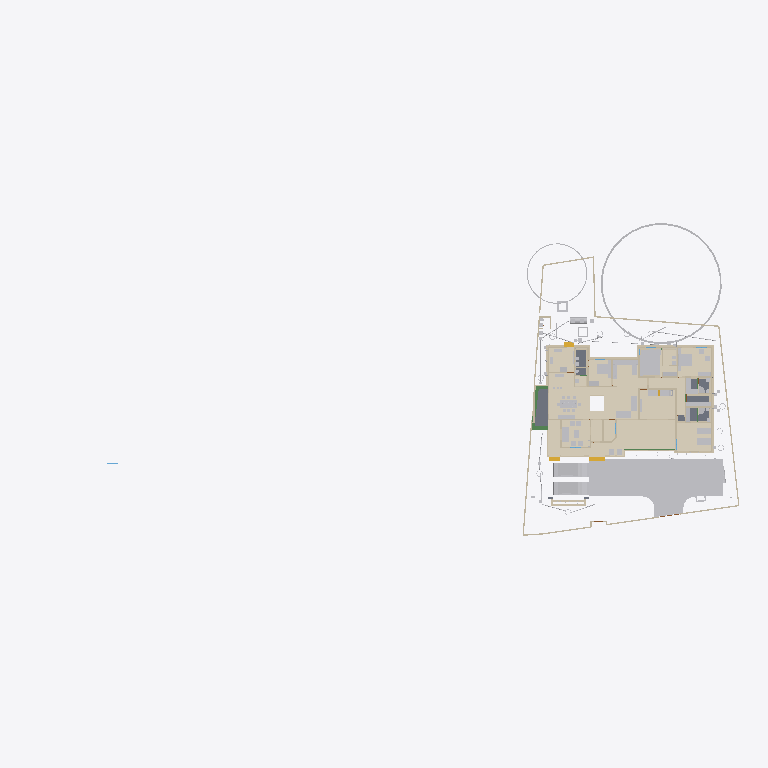
Plan cut of the same IFC building model at storey '00' (level 0.00 m, cut at 1.40 m), seen from above with north up, elements coloured by IFC class (only those large enough to see are counted): 42 walls (beige), 40 other elements (light grey), 15 coverings (cream), 5 slabs (grey), 4 beams (green), 3 stair flights (yellow). Cut surfaces are drawn darker.
Extent 101.4 m × 45.8 m × 45.1 m (x, y, z). Storeys (10): GF at 0.00 m; 00 at 0.00 m; FFtop at 0.00 m; GFLintel at 0.00 m; FF at 0.00 m; Footing at 0.00 m; Verandah at 0.00 m; Plumbing at 0.00 m; schedule at 0.00 m; Electrical at 0.00 m. Elements (1529): 295 IfcSystemFurnitureElement, 280 IfcWall, 252 IfcBeam, 91 IfcBuildingElementProxy, 80 IfcPipeSegment, 53 IfcWindow, 52 IfcCovering, 50 IfcDoor, 50 IfcFurniture, 50 IfcReinforcingBar, 44 IfcColumn, 30 IfcGeographicElement.

HEADER;
FILE_DESCRIPTION(('ViewDefinition[DesignTransferView]'),'2;1');
FILE_NAME('Sreekesh.ifc','2026-05-02T16:16:11+05:30',(),(),'IfcOpenShell 0.8.5','Bonsai 0.8.5','Nobody');
FILE_SCHEMA(('IFC4X3'));
ENDSEC;
DATA;
#1=IFCPROJECT('0aPvmvJuf5owphcfiKWAsN',$,'My Project',$,$,$,$,(#14,#26),#9);
#30=IFCSITE('3jTVXq97zE2OZTfzZH9iYT',$,'My Site',$,$,#53,$,$,$,$,$,$,$,$);
#211744=IFCSITE('2pH2ecD1v9bgK8psTEcl$_',$,'Site',$,$,#527684,#211754,$,$,(8,52,49,300000),(76,38,36,300000),$,$,$);
#36=IFCBUILDING('3Bt1MypEf4fuqFfshm9kTs',$,'My Building',$,$,#59,$,$,$,$,$,$);
#333137=IFCBUILDING('2u05Cn$TD6OPdaLJzvNsxO',$,'GFWall',$,$,#507878,$,$,$,$,$,$);
#339211=IFCBUILDING('002Xt49mzDahM74jmffgUi',$,'GF-P',$,$,#507873,$,$,$,$,$,$);
#42=IFCBUILDINGSTOREY('3Yt8GBe1vE1Byt_$JKaQnQ',$,'GF',$,$,#509173,$,$,$,$);
#8023=IFCBUILDINGSTOREY('3LNq90aff4Xhn4xfthWyFx',$,'00',$,$,#8039,$,$,$,$);
#71986=IFCBUILDINGSTOREY('1ZF$IMkzjA5efl8XVVA8ry',$,'FFtop',$,$,#508468,$,$,$,$);
#72129=IFCBUILDINGSTOREY('1Nt2vvvNTB5u0X$NIke4ti',$,'GFLintel',$,$,#510858,$,$,$,$);
#83382=IFCBUILDINGSTOREY('2do7yjy$r1eOSN7_GxsK9f',$,'FF',$,$,#508248,$,$,$,$);
#301077=IFCBUILDINGSTOREY('1n3LFyF6X708Cvo1r86gbR',$,'Footing',$,$,#508478,$,$,$,$);
#360055=IFCBUILDINGSTOREY('2kU8qRmBnF7foRmD37T33I',$,'Verandah',$,$,#360071,$,$,$,$);
#367233=IFCBUILDINGSTOREY('3r39yX7tr10xAjP1zlM9FN',$,'Plumbing',$,$,#367249,$,$,$,$);
#436766=IFCBUILDINGSTOREY('2CUKbd$of0Yx1yz6tYDaJY',$,'schedule',$,$,#511718,$,$,$,$);
#442969=IFCBUILDINGSTOREY('0sffW$JV12jOzJZIPBAWvQ',$,'Electrical',$,$,#442985,$,$,$,$);
#363541=IFCCOURSE('0hYJyXEsXANxqeScN2ddTn',$,'Course',$,$,#364727,#363556,$,$);
#330851=IFCCOVERING('3kms8ObvT2A83v6EkiQCtZ',$,'Covering',$,$,#509913,#330862,$,$);
#345031=IFCCOVERING('3RPlCoLTXEkg2LQ5VmhLHT',$,'Covering',$,$,#361378,#345042,$,$);
#339298=IFCCOVERING('0RcNbxwC1BPO6vPsSe5hv0',$,'Covering',$,$,#509938,#339309,$,$);
#344036=IFCCOVERING('0d2zgKDdP8dwFGBu$GD38F',$,'Covering',$,$,#509973,#344047,$,$);
#158109=IFCGEOGRAPHICELEMENT('1ICn9VC11DLu$jSeyjW6na',$,'GeographicElement',$,$,#159277,#158141,$,$);
#344009=IFCCOVERING('2wUE701ff3ZBcv_UhuFthK',$,'Covering',$,$,#509963,#344020,$,$);
#339327=IFCCOVERING('2gdKm_COPCGQt2$pqnEIyy',$,'Covering',$,$,#509943,#339338,$,$);
#70155=IFCVEHICLE('3fs_92XJnE9xh12t4cEAUA',$,'Vehicle',$,$,#189081,#70187,$,$);
#343848=IFCCOVERING('0UuWKOFoDDYvmplRYi7h7d',$,'Covering',$,$,#509948,#343859,$,$);
#146729=IFCVEHICLE('0zRPRsukT96P6cuFPGiKs1',$,'Vehicle',$,$,#189086,#146742,$,$);
#330794=IFCSLAB('2m4RWmARb8ng3Ygm017ww6',$,'Slab',$,$,#509933,#330805,$,$);
#343931=IFCCOVERING('0kYX189Jf7CBGn9ceIdHnd',$,'Covering',$,$,#509958,#343942,$,$);
#343982=IFCCOVERING('3pEdpTjbjFLQ$oJNw_068r',$,'Covering',$,$,#510303,#343993,$,$);
#396658=IFCEARTHWORKSFILL('2kmR9kAlrAR8iK2Kv7W0RA',$,'Slab',$,$,#508898,#396657,$,.BACKFILL.);
#309133=IFCWALL('2VcyNDgMn9VgDTDYN_$YR$',$,'Wall',$,$,#508643,#309144,$,$);
#343877=IFCCOVERING('3Wi1uDf0TEzBEG7DUo_LFE',$,'Covering',$,$,#509953,#343888,$,$);
#66022=IFCWALL('2FUeR5sFb9uwjJGdeVWABU',$,'Wall',$,$,#431152,#66028,$,$);
#343904=IFCCOVERING('2DZod39rv4RxPbk5$8U$JL',$,'Covering',$,$,#509968,#343915,$,$);
#330504=IFCSLAB('03xIm3ukzAoQYSdD2H4JTp',$,'Slab',$,$,#509883,#330515,$,$);
#330623=IFCSLAB('2hl_cfSjf0sAYKs4IehkNU',$,'Slab',$,$,#509898,#330634,$,$);
#309107=IFCWALL('01iQiyD9jF981ZNgDvXuAr',$,'Wall',$,$,#508648,#309118,$,$);
#532540=IFCFURNITURE('3GPb$TX3bAaO0sNvhFpy4W',$,'Furniture',$,$,#538708,#532570,$,$);
#158156=IFCGEOGRAPHICELEMENT('2JlHSkVhjCZPlJyc1W8A6K',$,'GeographicElement',$,$,#159282,#158188,$,$);
#356144=IFCCOVERING('1zMDy9b99F78g0pPFmqkhi',$,'Covering',$,$,#509978,#356160,$,$);
#65997=IFCWALL('1DC2$ngnnDR8Q9h6mAR0js',$,'Wall',$,$,#345521,#66003,$,$);
#532526=IFCFURNITURE('3gB9$ESpzFY8X4BymaP12u',$,'Furniture',$,$,#532775,#532562,$,$);
#330654=IFCSLAB('0zeqns1fb6GQhZZBUNJUl9',$,'Slab',$,$,#509918,#330665,$,$);
#285749=IFCWALL('23M4dZECv7RPP4RWKkyrhY',$,'Wall.082',$,$,#435018,#285760,$,$);
#222195=IFCWALL('2ixJvC9dH599amejUM2w6G',$,'Wall',$,$,#293165,#222215,$,$);
#406470=IFCFURNITURE('0TjK6ZDxX03eSWHk61hTjB',$,'Furniture',$,$,#510218,#406469,$,$);
#330680=IFCSLAB('2fqwCXX4D8Vwt6ELtzQYwL',$,'Slab',$,$,#509923,#330691,$,$);
#410350=IFCFURNITURE('36fJsTb99Eyh2vWH1pKTwS',$,'Furniture',$,$,#510033,#410349,$,$);
#3520=IFCWALL('1kfIyPN_b4JPSDED46DDvv',$,'Wall',$,$,#507918,#3526,$,$);
#406302=IFCFURNITURE('0QVhsRe3v2xh1mazg7g3pY',$,'Furniture',$,$,#510213,#406301,$,$);
#410217=IFCFURNITURE('17qZxJfnjAUwxgeyWuttn3',$,'Furniture',$,$,#510028,#410216,$,$);
#524552=IFCFURNITURE('1Rp$DFOJXFWOqRZHaLRtD$',$,'Cube',$,$,#526383,#524553,$,.BED.);
#90359=IFCWALL('3p_Mlr$7n7WPwtZxEevqS4',$,'Wall',$,$,#507938,#90370,$,$);
#405120=IFCFURNITURE('1qta$LkA5AceF3Xp8O0QAN',$,'Furniture',$,$,#510133,#405119,$,$);
#411646=IFCFURNITURE('0T3ErBLYfCbANjLJsek21j',$,'Furniture.012',$,$,#510118,#411645,$,$);
#308639=IFCWALL('0UYp14YpP1MAW0yCb4nw87',$,'Wall',$,$,#508658,#308650,$,$);
#369916=IFCCOVERING('3HWV9OZZz6DxRQIJbYTFsv',$,'Covering',$,$,#509993,#369932,$,$);
#408776=IFCFURNITURE('2bin7WsULDjPeLfYKRFVAv',$,'Furniture',$,$,#526480,#408775,$,$);
#415580=IFCTANK('0zlhS4RPL7lRfPwGcdKWnU',$,'Tank',$,$,#532270,#530482,$,$);
#332270=IFCBEAM('2xaS$r06b4vf3tMS9n7DUs',$,'Beam',$,$,#360247,#332289,$,$);
#409924=IFCFURNITURE('3pKgwG2ITCbQ1PcX8XbhFK',$,'Furniture',$,$,#510153,#409923,$,$);
#308743=IFCWALL('3Tnn_JHV999eTqU$lk38Gu',$,'Wall',$,$,#508668,#308754,$,$);
#226167=IFCWALL('1JVywoPUH41xuuLQv_Mf23',$,'Wall.082',$,$,#434788,#226178,$,$);
#345472=IFCWALL('0yhntx_XHBtOwqFxJIUy0e',$,'Wall.082',$,$,#345566,#345483,$,$);
#528805=IFCELECTRICAPPLIANCE('2815wh2PP0iwDPzxAV3Eup',$,'ElectricAppliance',$,$,#528923,#528831,'#08',$);
#356399=IFCCOVERING('2Adp7p7Vr1eu_pEkAkRGdd',$,'Covering',$,$,#509983,#356433,$,$);
#2872=IFCWALL('0VICnwrYLCM9IhHcjSiD9g',$,'Wall',$,$,#507923,#2879,$,$);
#309159=IFCWALL('1V_dIHu1r0A9eGkskasoOA',$,'Wall',$,$,#508673,#309170,$,$);
#18646=IFCWALL('20GHUXbGDFDBHE5XphavUy',$,'Wall',$,$,#507978,#18657,$,$);
#517779=IFCSYSTEMFURNITUREELEMENT('3fPqnovFD6PBVCUAuJHDfW',$,'SystemFurnitureElement',$,$,#518458,#517790,$,$);
#285691=IFCWALL('3FXX66X1H7gQUhINB1ZqHj',$,'Wall.082',$,$,#434912,#285702,$,$);
#65947=IFCWALL('08s$eE7qfC1vtHJbeTdsNK',$,'Wall',$,$,#434943,#65953,$,$);
#41614=IFCSTAIRFLIGHT('3mjK21MVj5Wxp88atmNL9l',$,'StairFlight',$,$,#143920,#41646,$,2,1,0.150000005960464,0.25,.STRAIGHT.);
#18042=IFCWALL('3bhXUDB39FaPZW_NASdZlT',$,'Wall',$,$,#508023,#18053,$,$);
#414421=IFCWASTETERMINAL('3h7h8u_I98lOH4BWXVcUCV',$,'WasteTerminal',$,$,#532275,#530490,$,$);
#101757=IFCWALL('3Re5U6AfH5hRjhCU8HzlUQ',$,'Wall',$,$,#149415,#101777,$,$);
#18525=IFCWALL('2nl9frQ2v9fwHEG6jroVG1',$,'Wall',$,$,#507973,#18536,$,$);
#327920=IFCBEAM('1u9voof95Cp8BkjJqPE6_U',$,'Beam',$,$,#360277,#327939,$,$);
#65878=IFCWALL('1RxXXtAKb3$uqm3spal5Ab',$,'Wall.049',$,$,#434824,#65884,$,$);
#110356=IFCWALL('3Jc2L501zCIf2lBfrewdbK',$,'Wall',$,$,#434868,#110367,$,$);
#18672=IFCWALL('0s5YaOi8jF58ocUKtzFB68',$,'Wall',$,$,#507893,#18683,$,$);
#528963=IFCSYSTEMFURNITUREELEMENT('3jUUdxHyv5K9ABF7xUoMWM',$,'SystemFurnitureElement',$,$,#529024,#528976,$,$);
#8133=IFCWALL('2NV9tTUID8IOq7fV7oI$I_',$,'Wall',$,$,#149410,#8144,$,$);
#406109=IFCFURNITURE('055N_$xmX9ZQbc0CYFtvE3',$,'Furniture',$,$,#510138,#406108,$,$);
#411564=IFCFURNITURE('0yYwZAg3jFQvkxBxQ0MGp1',$,'Furniture',$,$,#510113,#411563,$,$);
#4072=IFCWALL('0Y3rN168r7Jxb0OqetfU7X',$,'Wall',$,$,#507988,#4083,$,$);
#528995=IFCSYSTEMFURNITUREELEMENT('0ycZib9KrBVOnpv$$tnR_Z',$,'SystemFurnitureElement',$,$,#529051,#529006,$,$);
#18194=IFCWALL('1AbV9w0nLBfPekv$ii5eki',$,'Wall',$,$,#507943,#18205,$,$);
#523669=IFCSYSTEMFURNITUREELEMENT('1BLwOiLtL8NvU3rrkohp3Z',$,'SystemFurnitureElement',$,$,#526388,#523680,$,$);
#24001=IFCWALL('3hphgpD2b28xqT53FPskSj',$,'Wall',$,$,#507968,#24012,$,$);
#93900=IFCBEAM('0gdpNefCnB7wAvxTxiZvHd',$,'Beam',$,$,#509828,#93911,$,$);
#3067=IFCWALL('3GZ$skLXf6OgGR8mfLciD_',$,'Wall',$,$,#507933,#3073,$,$);
#18431=IFCWALL('0_Fa$t1jbFZejYJKQtXQPU',$,'Wall',$,$,#508043,#18442,$,$);
#411752=IFCFURNITURE('3keQdM9i5FJ9JBwmsM_Qg3',$,'Furniture',$,$,#510098,#411751,$,$);
#205023=IFCWALL('2UCXlaZiz9gRZ4iLCU3mzL',$,'Wall',$,$,#508003,#205034,$,$);
#79990=IFCSTAIRFLIGHT('1DnY2XVefC_QhnIFzju6yh',$,'StairFlight',$,$,#427783,#148959,$,$,$,$,$,$);
#432166=IFCPIPESEGMENT('0tLcvRcXL2le8y4Ii9y0q8',$,'PipeSegment',$,$,#434483,#432200,$,.FLEXIBLESEGMENT.);
#308821=IFCWALL('1i1s3DTsXFIxiXVYQrmqhu',$,'Wall',$,$,#508743,#308832,$,$);
#356323=IFCCOVERING('0Kr30ECcLEcfNCKSKvTgbF',$,'Covering',$,$,#510258,#356375,$,$);
#41688=IFCSTAIRFLIGHT('0VcD2gJAfBIuw$lMxDzKKO',$,'StairFlight',$,$,#283276,#118718,$,2,1,0.150000005960464,0.25,.STRAIGHT.);
#308769=IFCWALL('0xmH1CcLrCkO3bPyH31QKs',$,'Wall',$,$,#508713,#308780,$,$);
#16913=IFCWALL('3FSYpd1tn9SgCqZ8sPMfkT',$,'Wall',$,$,#508228,#16924,$,$);
#436119=IFCPIPESEGMENT('0Ins4u5i19XO17trhKxKii',$,'PipeSegment',$,$,#436198,#436153,$,.FLEXIBLESEGMENT.);
#475944=IFCFURNITURE('2h$xyDIVv6ngUxrtGwU453',$,'Furniture',$,$,#527714,#475953,$,$);
#4251=IFCWALL('0Bt3ZVIAf4Xxxu9dLd3uEo',$,'Wall',$,$,#507903,#4262,$,$);
#18348=IFCWALL('1c7n2BYDr8yh53xvaRXxqS',$,'Wall',$,$,#507913,#18359,$,$);
#2959=IFCWALL('3OEI3BHmD4XPtrMwXvI884',$,'Wall',$,$,#507908,#2970,$,$);
#309185=IFCWALL('1RTxTTrCL8QeAofqzjoycv',$,'Wall',$,$,#508628,#309196,$,$);
#120632=IFCWALL('2Lqjpf9Aj0Vh1iBvOWYUCR',$,'Wall',$,$,#507993,#120643,$,$);
#3151=IFCWALL('2frHB1bR9FtP23RXamn7Ko',$,'Wall',$,$,#508018,#3162,$,$);
#529320=IFCSYSTEMFURNITUREELEMENT('2YaI3mn6v6JxiVsyBuvwwD',$,'SystemFurnitureElement',$,$,#529659,#529331,$,$);
#414527=IFCWASTETERMINAL('0v1hqfc$r1$wf5R2fPkqwY',$,'WasteTerminal',$,$,#532285,#530579,$,$);
#4009=IFCWALL('2lHSG51rHEfeNsY_Rnf304',$,'Wall',$,$,#507888,#4020,$,$);
#487833=IFCELECTRICAPPLIANCE('1p4CeRyr5Ahfxe1LVhmrOv',$,'ElectricAppliance',$,$,#499608,#487862,'#02A',$);
#413911=IFCSANITARYTERMINAL('3sA1eoE299ufpxJw1HaYmz',$,'SanitaryTerminal',$,$,#431247,#527864,$,$);
#18016=IFCWALL('2qNYwIywzDnw0eOADeB3_0',$,'Wall',$,$,#507953,#18027,$,$);
#414203=IFCSANITARYTERMINAL('1TZeRF9t54uwS6h95ZvvLS',$,'SanitaryTerminal',$,$,#431252,#414202,$,$);
#308717=IFCWALL('1jaYwZHOvAA9UIXqG7_4GL',$,'Wall',$,$,#508728,#308728,$,$);
#327954=IFCBEAM('0sP03oSW15$QcfoTPLiBso',$,'Beam',$,$,#360297,#327973,$,$);
#405275=IFCFURNITURE('0Tjm9jror8bPxG689sHAj8',$,'Furniture',$,$,#510043,#405274,$,$);
#407636=IFCFURNITURE('0VTCb1Evn558OH68N69Eaz',$,'Furniture',$,$,#510143,#407635,$,$);
#407499=IFCFURNITURE('2s9hVLrcDA5wvNZJTkkoKg',$,'Furniture',$,$,#510008,#407498,$,$);
#409447=IFCFURNITURE('2H$5BrOv18cvst8X4y554L',$,'Furniture',$,$,#510088,#409446,$,$);
#497548=IFCTANK('3oAoB5BAv6UPrrU3xjv_yM',$,'Tank',$,$,#532093,#530352,$,$);
ENDSEC;
